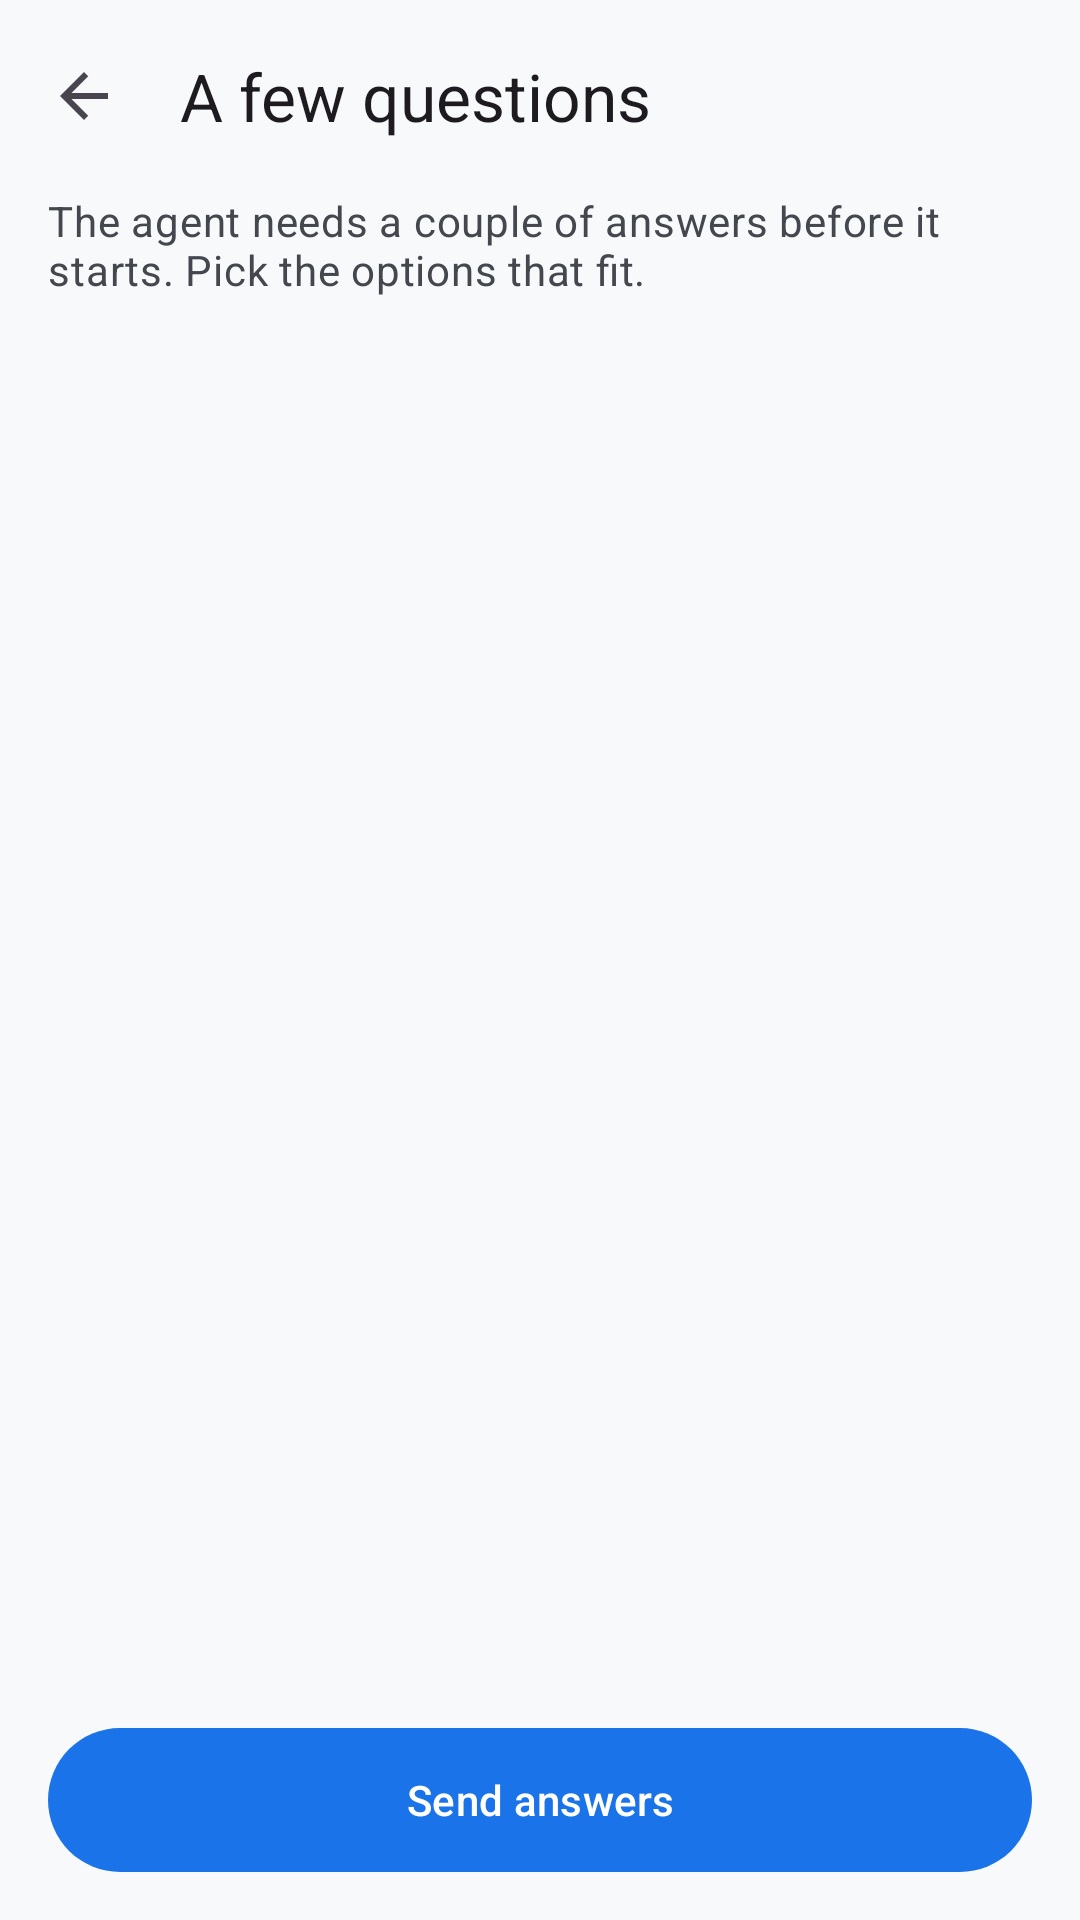

Here is an Android app screen rendered from its layout file. Give the layout XML and the strings, colors and styles it references.
<!-- AndroidManifest.xml: application theme Theme.CodePilotAI -->
<!-- res/layout/fragment_clarify.xml -->
<?xml version="1.0" encoding="utf-8"?>
<LinearLayout xmlns:android="http://schemas.android.com/apk/res/android"
    xmlns:app="http://schemas.android.com/apk/res-auto"
    android:layout_width="match_parent"
    android:layout_height="match_parent"
    android:orientation="vertical">

    <com.google.android.material.appbar.MaterialToolbar
        android:id="@+id/toolbar"
        android:layout_width="match_parent"
        android:layout_height="?attr/actionBarSize"
        app:title="@string/clarify_title"
        app:navigationIcon="@drawable/ic_back" />

    <TextView
        android:id="@+id/intro"
        android:layout_width="match_parent"
        android:layout_height="wrap_content"
        android:paddingHorizontal="@dimen/screen_padding"
        android:paddingBottom="8dp"
        android:text="@string/clarify_intro"
        android:textAppearance="?attr/textAppearanceBodyMedium"
        android:textColor="?attr/colorOnSurfaceVariant" />

    
    <androidx.recyclerview.widget.RecyclerView
        android:id="@+id/questionList"
        android:layout_width="match_parent"
        android:layout_height="0dp"
        android:layout_weight="1"
        android:clipToPadding="false"
        android:paddingHorizontal="@dimen/screen_padding"
        android:paddingBottom="8dp" />

    <TextView
        android:id="@+id/emptyText"
        android:layout_width="match_parent"
        android:layout_height="0dp"
        android:layout_weight="1"
        android:gravity="center"
        android:text="@string/clarify_none"
        android:textAppearance="?attr/textAppearanceBodyLarge"
        android:textColor="?attr/colorOnSurfaceVariant"
        android:visibility="gone" />

    
    <com.google.android.material.button.MaterialButton
        android:id="@+id/submitButton"
        android:layout_width="match_parent"
        android:layout_height="wrap_content"
        android:layout_marginHorizontal="@dimen/screen_padding"
        android:layout_marginTop="4dp"
        android:layout_marginBottom="12dp"
        android:minHeight="56dp"
        android:text="@string/clarify_submit" />

    <ProgressBar
        android:id="@+id/progress"
        android:layout_width="wrap_content"
        android:layout_height="wrap_content"
        android:layout_gravity="center"
        android:layout_margin="16dp"
        android:visibility="gone" />

</LinearLayout>
<!-- resources referenced by this layout -->
<resources>
  <dimen name="screen_padding">16dp</dimen>
  <!-- drawable ic_back (drawable) -->
  <?xml version="1.0" encoding="utf-8"?>
  <vector xmlns:android="http://schemas.android.com/apk/res/android"
      android:width="24dp"
      android:height="24dp"
      android:tint="?attr/colorControlNormal"
      android:viewportWidth="24"
      android:viewportHeight="24">
      <path
          android:fillColor="#FFFFFFFF"
          android:pathData="M20,11H7.83l5.59,-5.59L12,4l-8,8 8,8 1.41,-1.41L7.83,13H20v-2z" />
  </vector>
  <string name="clarify_intro">The agent needs a couple of answers before it starts. Pick the options that fit.</string>
  <string name="clarify_none">No questions right now.</string>
  <string name="clarify_submit">Send answers</string>
  <string name="clarify_title">A few questions</string>
  <style name="Theme.CodePilotAI" parent="Theme.Material3.DayNight.NoActionBar">
          <item name="colorPrimary">@color/md_primary</item>
          <item name="colorOnPrimary">@color/md_on_primary</item>
          <item name="colorPrimaryContainer">@color/md_primary_container</item>
          <item name="colorOnPrimaryContainer">@color/md_on_primary_container</item>
          <item name="colorSecondary">@color/md_secondary</item>
          <item name="colorOnSecondary">@color/md_on_secondary</item>
          <item name="colorSecondaryContainer">@color/md_secondary_container</item>
          <item name="colorOnSecondaryContainer">@color/md_on_secondary_container</item>
          <item name="android:colorBackground">@color/md_background</item>
          <item name="colorSurface">@color/md_surface</item>
          <item name="colorOnSurface">@color/md_on_surface</item>
          <item name="colorSurfaceVariant">@color/md_surface_variant</item>
          <item name="colorOnSurfaceVariant">@color/md_on_surface_variant</item>
          <item name="colorOutline">@color/md_outline</item>
          <item name="colorError">@color/md_error</item>
          <item name="colorOnError">@color/md_on_error</item>
          <item name="colorErrorContainer">@color/md_error_container</item>
          <item name="colorOnErrorContainer">@color/md_on_error_container</item>
          <item name="android:statusBarColor">@color/md_background</item>
          <item name="android:navigationBarColor">@color/md_background</item>
          <item name="android:windowLightStatusBar">true</item>
      </style>
  <color name="md_primary">#1A73E8</color>
  <color name="md_on_primary">#FFFFFF</color>
  <color name="md_primary_container">#D8E2FF</color>
  <color name="md_on_primary_container">#001B3F</color>
  <color name="md_secondary">#00696D</color>
  <color name="md_on_secondary">#FFFFFF</color>
  <color name="md_secondary_container">#9DF1F4</color>
  <color name="md_on_secondary_container">#002022</color>
  <color name="md_background">#F8F9FB</color>
  <color name="md_surface">#F8F9FB</color>
  <color name="md_on_surface">#191C20</color>
  <color name="md_surface_variant">#E0E2EC</color>
  <color name="md_on_surface_variant">#44474E</color>
  <color name="md_outline">#74777F</color>
  <color name="md_error">#BA1A1A</color>
  <color name="md_on_error">#FFFFFF</color>
  <color name="md_error_container">#FFDAD6</color>
  <color name="md_on_error_container">#410002</color>
</resources>
